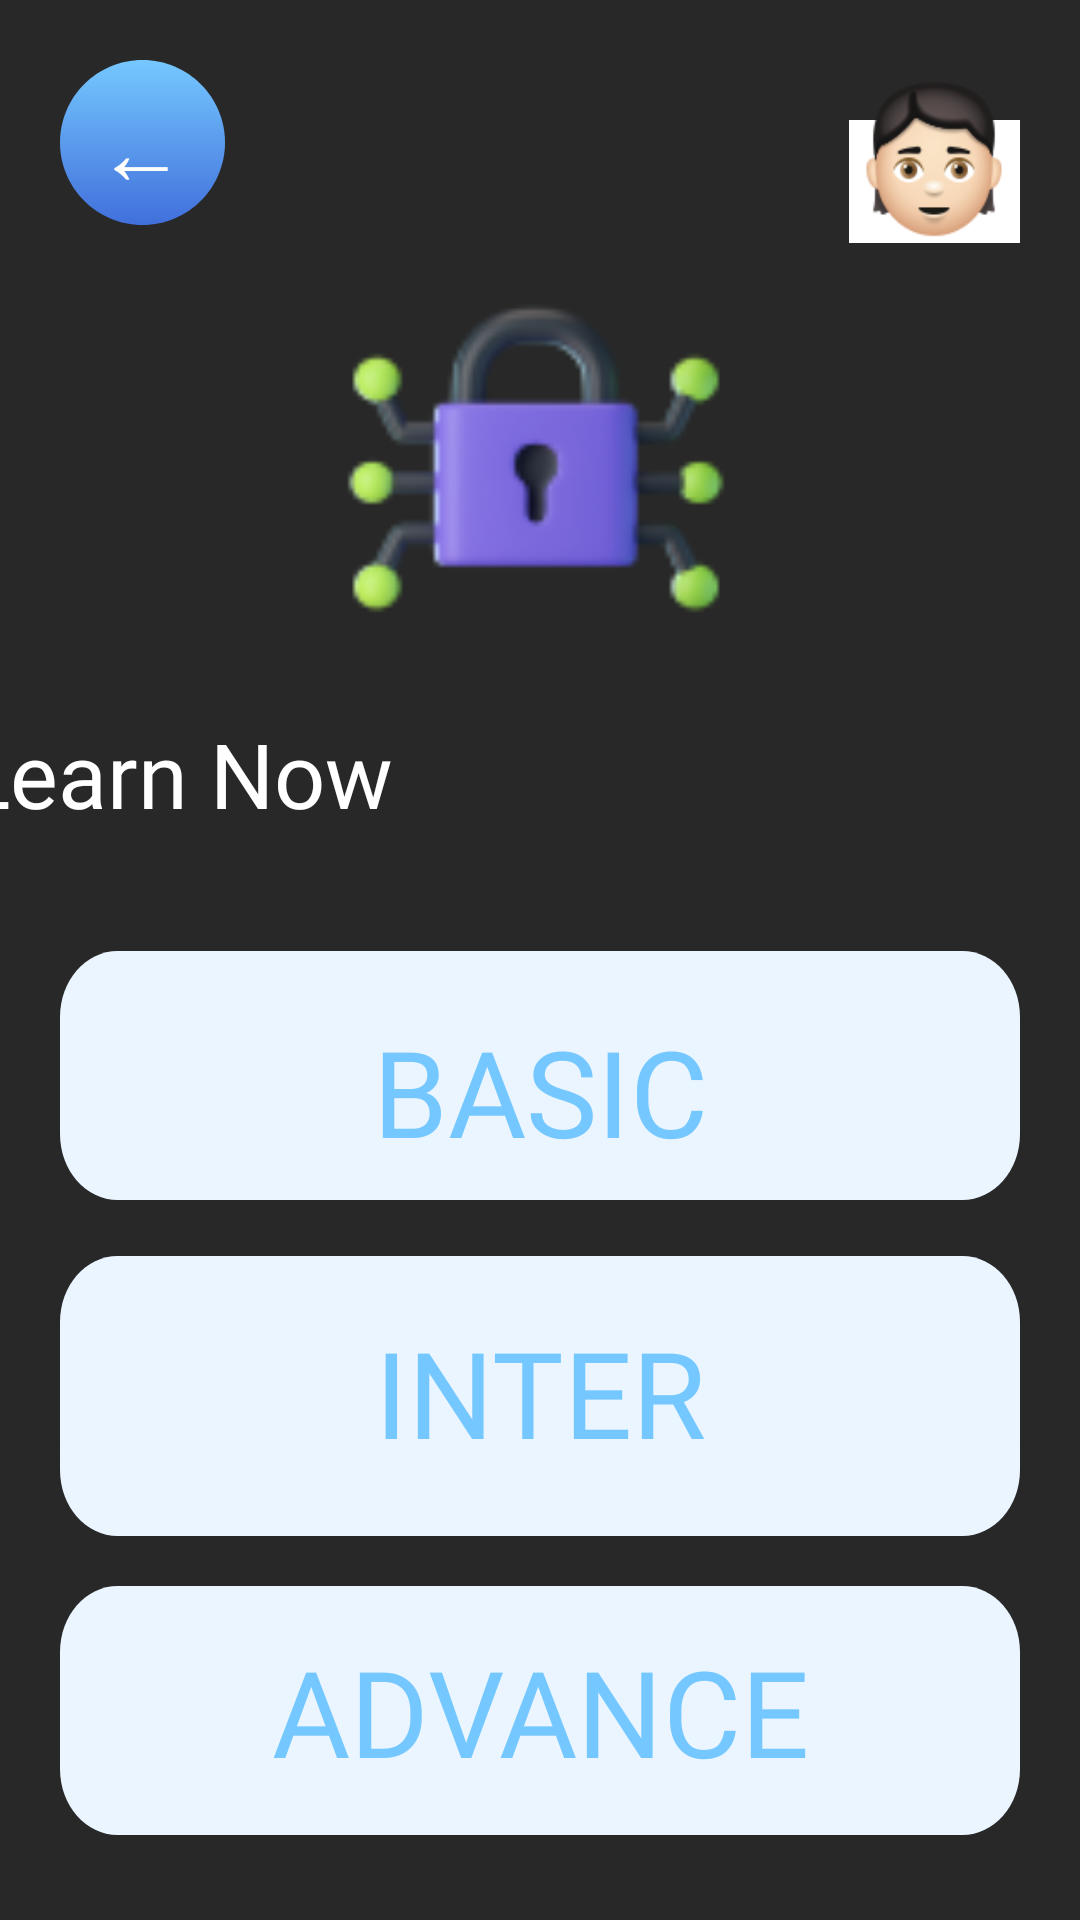

Write the Android layout XML for this screen, with the resource values it uses.
<!-- AndroidManifest.xml: application theme Theme.AppCompat.DayNight -->
<!-- res/layout/learnmore.xml -->
<?xml version="1.0" encoding="utf-8"?>
<androidx.constraintlayout.widget.ConstraintLayout xmlns:android="http://schemas.android.com/apk/res/android"
    xmlns:app="http://schemas.android.com/apk/res-auto"
    xmlns:tools="http://schemas.android.com/tools"
    android:layout_width="match_parent"
    android:layout_height="match_parent"
    android:id="@+id/relativeLayout"
    tools:context=".Learner"

    android:background="#282828">


    <View
        android:id="@+id/rectangle_10"
        android:layout_width="match_parent"
        android:layout_height="83dp"
        android:layout_alignParentLeft="true"
        android:layout_alignParentTop="true"
        android:layout_marginStart="20dp"
        android:layout_marginEnd="20dp"
        android:layout_marginBottom="128dp"
        android:background="@drawable/levelrects"
        app:layout_constraintBottom_toBottomOf="parent"
        app:layout_constraintEnd_toEndOf="parent"
        app:layout_constraintHorizontal_bias="0.0"
        app:layout_constraintStart_toStartOf="parent"
        app:layout_constraintTop_toBottomOf="@+id/level_1"
        app:layout_constraintVertical_bias="1.0" />

    <View
        android:id="@+id/rectangle_"
        android:layout_width="match_parent"
        android:layout_height="83dp"
        android:layout_alignParentLeft="true"
        android:layout_alignParentTop="true"
        android:layout_marginStart="20dp"
        android:layout_marginTop="8dp"
        android:layout_marginEnd="20dp"
        android:layout_marginBottom="128dp"
        android:background="@drawable/levelrects"
        app:layout_constraintBottom_toBottomOf="parent"
        app:layout_constraintEnd_toEndOf="parent"
        app:layout_constraintHorizontal_bias="0.0"
        app:layout_constraintStart_toStartOf="parent"
        app:layout_constraintTop_toBottomOf="@+id/rectangle_8" />

    <View
        android:id="@+id/rectangle_11"
        android:layout_width="match_parent"
        android:layout_height="83dp"
        android:layout_alignParentLeft="true"
        android:layout_alignParentTop="true"
        android:layout_marginStart="20dp"
        android:layout_marginTop="8dp"
        android:layout_marginEnd="20dp"
        android:layout_marginBottom="20dp"
        android:background="@drawable/levelrects"
        app:layout_constraintBottom_toBottomOf="parent"
        app:layout_constraintEnd_toEndOf="parent"
        app:layout_constraintHorizontal_bias="1.0"
        app:layout_constraintStart_toStartOf="parent"
        app:layout_constraintTop_toBottomOf="@+id/rectangle_10" />

    <View
        android:id="@+id/ellipse_1"
        android:layout_width="55dp"
        android:layout_height="55dp"
        android:layout_alignParentLeft="true"
        android:layout_alignParentTop="true"
        android:layout_marginStart="20dp"
        android:layout_marginTop="20dp"
        android:background="@drawable/back"
        app:layout_constraintStart_toStartOf="parent"
        app:layout_constraintTop_toTopOf="parent" />


    <TextView
        android:id="@+id/some_id"
        android:layout_width="33dp"
        android:layout_height="36dp"
        android:layout_alignParentLeft="true"
        android:layout_alignParentTop="true"
        android:layout_marginStart="10dp"
        android:layout_marginTop="10dp"
        android:layout_marginEnd="10dp"
        android:layout_marginBottom="10dp"
        android:fontFamily="@font/gilroyextrabold"
        android:gravity="top"
        android:text="←"
        android:textAppearance="@style/back_id"
        android:textSize="30sp"
        app:layout_constraintBottom_toBottomOf="@+id/ellipse_1"
        app:layout_constraintEnd_toEndOf="@+id/ellipse_1"
        app:layout_constraintHorizontal_bias="1.0"
        app:layout_constraintStart_toStartOf="@+id/ellipse_1"
        app:layout_constraintTop_toTopOf="@+id/ellipse_1"
        app:layout_constraintVertical_bias="1.0" />

    <View
        android:id="@+id/rectangle_3"
        android:layout_width="57dp"
        android:layout_height="41dp"
        android:layout_alignParentLeft="true"
        android:layout_alignParentTop="true"
        android:layout_marginTop="40dp"
        android:layout_marginEnd="20dp"
        android:background="@drawable/rect3"
        app:layout_constraintEnd_toEndOf="parent"
        app:layout_constraintTop_toTopOf="parent" />


    <View
        android:id="@+id/son_1"
        android:layout_width="54dp"
        android:layout_height="57dp"
        android:layout_alignParentLeft="true"
        android:layout_alignParentTop="true"
        android:layout_marginStart="5dp"
        android:layout_marginTop="24dp"
        android:layout_marginEnd="5dp"
        android:background="@drawable/son1"
        app:layout_constraintEnd_toEndOf="@+id/rectangle_3"
        app:layout_constraintHorizontal_bias="0.54"
        app:layout_constraintStart_toStartOf="@+id/rectangle_3"
        app:layout_constraintTop_toTopOf="parent" />


    <ImageView
        android:id="@+id/asldk_01_2"
        android:layout_width="134dp"
        android:layout_height="150dp"
        android:layout_alignParentLeft="true"
        android:layout_alignParentTop="true"
        android:layout_marginStart="20dp"
        android:layout_marginTop="30dp"
        android:layout_marginEnd="20dp"
        android:layout_marginBottom="400dp"
        android:background="@drawable/lock"
        android:elevation="79dp"
        app:layout_constraintBottom_toBottomOf="parent"
        app:layout_constraintEnd_toEndOf="parent"
        app:layout_constraintHorizontal_bias="0.493"
        app:layout_constraintStart_toStartOf="parent"
        app:layout_constraintTop_toTopOf="parent"
        app:layout_constraintVertical_bias="0.794" />

    <TextView
        android:id="@+id/your_progre"
        android:layout_width="233dp"
        android:layout_height="38dp"
        android:layout_alignParentLeft="true"
        android:layout_alignParentTop="true"
        android:layout_marginStart="30dp"
        android:layout_marginTop="10dp"
        android:layout_marginEnd="140dp"
        android:fontFamily="@font/gilroyb"
        android:gravity="top"
        android:text="Learn Now"
        android:textAppearance="@style/your_progre"
        app:layout_constraintEnd_toEndOf="parent"
        app:layout_constraintHorizontal_bias="1.0"
        app:layout_constraintStart_toStartOf="parent"
        app:layout_constraintTop_toBottomOf="@+id/asldk_01_2" />


    <View
        android:id="@+id/rectangle_8"
        android:layout_width="match_parent"
        android:layout_height="83dp"
        android:layout_alignParentLeft="true"
        android:layout_alignParentTop="true"
        android:layout_marginStart="20dp"
        android:layout_marginEnd="20dp"
        android:layout_marginBottom="240dp"
        android:background="@drawable/levelrects"
        app:layout_constraintBottom_toBottomOf="parent"
        app:layout_constraintEnd_toEndOf="parent"
        app:layout_constraintHorizontal_bias="0.0"
        app:layout_constraintStart_toStartOf="parent" />

    <TextView
        android:id="@+id/level_1"
        android:layout_width="205dp"
        android:layout_height="53dp"
        android:layout_alignParentLeft="true"
        android:layout_alignParentTop="true"
        android:layout_marginStart="30dp"
        android:layout_marginTop="20dp"
        android:layout_marginEnd="30dp"

        android:layout_marginBottom="20dp"
        android:fontFamily="@font/gilroyb"
        android:text="BASIC"
        android:textAlignment="center"
        android:textAppearance="@style/level_1"
        android:textSize="40sp"
        app:layout_constraintBottom_toBottomOf="@+id/rectangle_8"
        app:layout_constraintEnd_toEndOf="@+id/rectangle_8"
        app:layout_constraintStart_toStartOf="@+id/rectangle_8"
        app:layout_constraintTop_toTopOf="@+id/rectangle_8"
        app:layout_constraintVertical_bias="0.0" />

    <TextView
        android:id="@+id/level_"
        android:layout_width="293dp"
        android:layout_height="46dp"
        android:layout_alignParentLeft="true"
        android:layout_alignParentTop="true"

        android:layout_marginStart="30dp"
        android:layout_marginTop="20dp"
        android:layout_marginEnd="30dp"
        android:layout_marginBottom="20dp"
        android:fontFamily="@font/gilroyb"
        android:text="INTER"
        android:textAlignment="center"
        android:textAppearance="@style/level_1"
        android:textSize="40sp"
        app:layout_constraintBottom_toBottomOf="@+id/rectangle_"
        app:layout_constraintEnd_toEndOf="@+id/rectangle_"
        app:layout_constraintStart_toStartOf="@+id/rectangle_"
        app:layout_constraintTop_toTopOf="@+id/rectangle_" />

    <TextView
        android:id="@+id/level_2"
        android:layout_width="205dp"
        android:layout_height="53dp"
        android:layout_alignParentLeft="true"
        android:layout_alignParentTop="true"

        android:layout_marginStart="30dp"
        android:layout_marginTop="20dp"
        android:layout_marginEnd="30dp"
        android:layout_marginBottom="20dp"
        android:fontFamily="@font/gilroyb"
        android:text="ADVANCE"
        android:textAlignment="center"
        android:textAppearance="@style/level_1"
        android:textSize="40sp"
        app:layout_constraintBottom_toBottomOf="@+id/rectangle_11"
        app:layout_constraintEnd_toEndOf="@+id/rectangle_11"
        app:layout_constraintStart_toStartOf="@+id/rectangle_11"
        app:layout_constraintTop_toTopOf="@+id/rectangle_11" />


</androidx.constraintlayout.widget.ConstraintLayout>
<!-- resources referenced by this layout -->
<resources>
  <!-- drawable back (drawable) -->
  <vector
      xmlns:android="http://schemas.android.com/apk/res/android"
      xmlns:aapt="http://schemas.android.com/aapt"
      android:width="75dp"
      android:height="75dp"
      android:viewportWidth="75"
      android:viewportHeight="75"
      >
  
      <group>
  
          <clip-path
              android:pathData="M75 37.5C75 58.2107 58.2107 75 37.5 75C16.7893 75 0 58.2107 0 37.5C0 16.7893 16.7893 0 37.5 0C58.2107 0 75 16.7893 75 37.5Z"
              />
  
          <group
              android:translateX="1"
              android:translateY="0"
              android:pivotX="37.5"
              android:pivotY="37.5"
              android:scaleX="2"
              android:scaleY="2"
              android:rotation="90"
              >
  
              <path
                  android:pathData="M0 0V75H75V0"
                  >
  
                  <aapt:attr name="android:fillColor">
  
                      <gradient
                          android:type="linear"
                          android:startX="18.75"
                          android:startY="37.5"
                          android:endX="56.25"
                          android:endY="37.5"
                          >
  
                          <item
                              android:color="#75C8FF"
                              android:offset="0"
                              />
  
                          <item
                              android:color="#416FDB"
                              android:offset="1"
                              />
  
                      </gradient>
  
                  </aapt:attr>
  
              </path>
  
          </group>
  
      </group>
  
  </vector>
  <!-- drawable levelrects (drawable) -->
  <vector
      xmlns:android="http://schemas.android.com/apk/res/android"
      xmlns:aapt="http://schemas.android.com/aapt"
      android:width="366dp"
      android:height="83dp"
      android:viewportWidth="366"
      android:viewportHeight="83"
      >
  
      <group>
  
          <clip-path
              android:pathData="M22 0H344C356.15 0 366 9.84974 366 22V61C366 73.1503 356.15 83 344 83H22C9.84974 83 0 73.1503 0 61V22C0 9.84974 9.84974 0 22 0Z"
              />
  
          <path
              android:pathData="M0 0V83H366V0"
              android:fillColor="#EAF5FF"
              />
  
      </group>
  
  </vector>
  <!-- drawable lock: png bitmap (drawable, 7390 bytes) -->
  <!-- drawable rect3 (drawable) -->
  <vector
      xmlns:android="http://schemas.android.com/apk/res/android"
      xmlns:aapt="http://schemas.android.com/aapt"
      android:width="57dp"
      android:height="61dp"
      android:viewportWidth="57"
      android:viewportHeight="61"
      >
  
      <group>
  
          <clip-path
              android:pathData="M0 0H57V61H0V0Z"
              />
  
          <path
              android:pathData="M0 0V61H57V0"
              android:fillColor="#FFFFFF"
              />
  
      </group>
  
  </vector>
  <!-- drawable son1: png bitmap (drawable, 3181 bytes) -->
  <style name="back_id">
  
          <item name="android:textSize">
              45sp
          </item>
  
          <item name="android:textColor">
              #FFFFFF
          </item>
  
      </style>
  <style name="level_1">
  
  
  
          <item name="android:textColor">
              #75C8FF
          </item>
  
      </style>
  <style name="your_progre">
  
          <item name="android:textSize">
              30sp
          </item>
  
          <item name="android:textColor">
              #FFFFFF
          </item>
  
      </style>
</resources>
